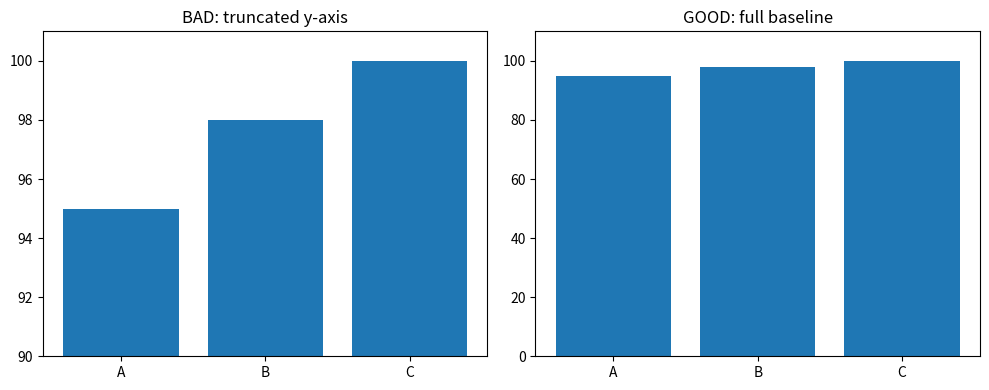

Recreate this plot in Python. (Note: this script raises an exception after producing the figure.)
import matplotlib.pyplot as plt
import numpy as np


cats = ['A', 'B', 'C']
vals = [95, 98, 100]
fig, axes = plt.subplots(1, 2, figsize=(10, 4))
axes[0].bar(cats, vals)
axes[0].set_ylim(90, 101)
axes[0].set_title('BAD: truncated y-axis')
axes[1].bar(cats, vals)
axes[1].set_ylim(0, 110)
axes[1].set_title('GOOD: full baseline')
plt.tight_layout()
plt.show()

bad_claim = 'Nhóm C vượt trội áp đảo so với A và B.'
good_claim = (
    'Nhóm C cao hơn A/B khoảng 2–5 điểm; mức chênh lệch có tồn tại nhưng không quá lớn.'
)
pd.DataFrame({'bad_claim': [bad_claim], 'good_claim': [good_claim]})


spread = max(vals) - min(vals)
relative_spread = spread / np.mean(vals)
spread, relative_spread
